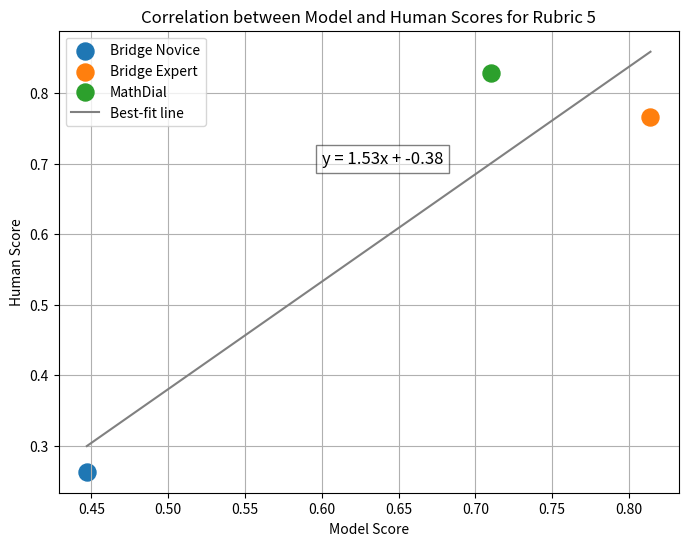

This figure's Python source:
import matplotlib.pyplot as plt
import numpy as np

# Define the points (x, y)
x = np.array([0.447, 0.814, 0.710])  # x-coordinates
y = np.array([0.263, 0.767, 0.829])  # y-coordinates


points = [
    (0.447, 0.263, 'Bridge Novice', '#1f77b4'),
    (0.814, 0.767, 'Bridge Expert', '#ff7f0e'),
    (0.710, 0.829, 'MathDial', '#2ca02c')
]

# Extract x, y coordinates, labels, and colors
x = np.array([p[0] for p in points])
y = np.array([p[1] for p in points])
labels = [p[2] for p in points]
colors = [p[3] for p in points]

# Perform linear regression to find the best-fit line
coefficients = np.polyfit(x, y, 1)  # Degree 1 for a linear fit
best_fit_line = np.poly1d(coefficients)

# Generate y values for the best-fit line
x_line = np.linspace(min(x), max(x), 100)  # Generate 100 points between min and max of x
y_line = best_fit_line(x_line)
slope, intercept = coefficients
line_equation = f"y = {slope:.2f}x + {intercept:.2f}"
# Create the plot
plt.figure(figsize=(8, 6))

# Plot each point with its respective color and label
for xi, yi, label, color in points:
    plt.scatter(xi, yi, color=color, label=label, s=150)

# Plot the best-fit line
plt.plot(x_line, y_line, color='gray', label='Best-fit line')
plt.text(0.6, 0.7, line_equation, color='black', fontsize=12, bbox=dict(facecolor='white', alpha=0.5))
# Add labels, title, and grid
plt.xlabel('Model Score')
plt.ylabel('Human Score')
plt.title('Correlation between Model and Human Scores for Rubric 5')
plt.grid(True)
plt.legend()

# Display the plot
plt.show()